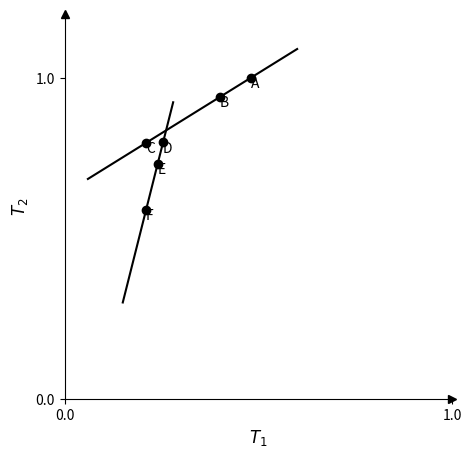

This chart was generated by the following Python code:
import numpy as np
import matplotlib.pyplot as plt

# Define Line 1 (through A, B, C)
x1 = np.linspace(0.06, 0.6, 100)
y1 = 0.75 * x1 + 0.64  # Linear equation for Line 1

# Define Line 2 (through D, E, F)
x2 = np.linspace(0.15, 0.28, 100)
y2 = 4.8 * x2 - 0.42  # Linear equation for Line 2

# Define points on the respective lines
points = {
    "A": (0.48, 0.75*0.48+0.64),  # Lies on Line 1
    "B": (0.4, 0.75 * 0.4 + 0.64),  # Lies on Line 1
    "C": (0.21, 0.75 * 0.21 + 0.64),  # Lies on Line 1
    "D": (0.254, 4.8 * 0.254 - 0.42),  # Lies on Line 2
    "E": (0.24, 4.8 * 0.24 - 0.42),  # Lies on Line 2
    "F": (0.21, 4.8 * 0.21 - 0.42),  # Lies on Line 2
}

# Create the plot
fig, ax = plt.subplots(figsize=(5, 5))

# Plot the lines
ax.plot(x1, y1, 'k', label="Line 1")
ax.plot(x2, y2, 'k', label="Line 2")

# Plot and label points
for label, (x, y) in points.items():
    ax.plot(x, y, 'ko')  # Black dots
    ax.text(x, y-0.04, label, fontsize=10, verticalalignment='bottom')

# Labels and formatting
ax.set_xlabel(r"$T_1$", fontsize=12)
ax.set_ylabel(r"$T_2$", fontsize=12)
ax.set_xlim(0, 1)
ax.set_ylim(0, 1.2)
ax.set_xticks([0, 1])
ax.set_yticks([0, 1])
ax.set_xticklabels(["0.0", "1.0"])
ax.set_yticklabels(["0.0", "1.0"])

# Move spines to create origin at (0,0)
ax.spines["left"].set_position(("data", 0))
ax.spines["bottom"].set_position(("data", 0))
ax.spines["top"].set_visible(False)
ax.spines["right"].set_visible(False)

# Add arrows at the ends of axes
ax.plot(1, 0, ">k", transform=ax.get_yaxis_transform(), clip_on=False)
ax.plot(0, 1, "^k", transform=ax.get_xaxis_transform(), clip_on=False)

plt.show()
